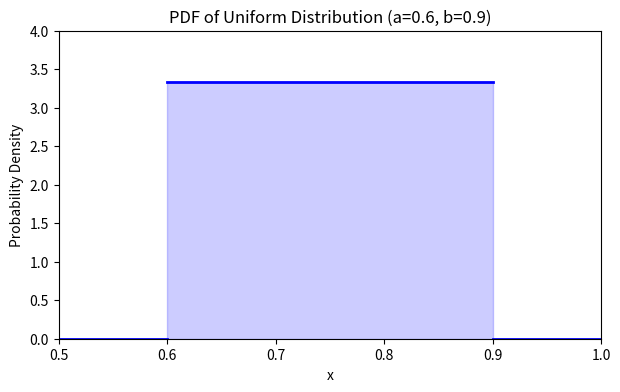

Source code (Python):
import numpy as np
from scipy.stats import gamma
import matplotlib.pyplot as plt

fig, ax = plt.subplots(1, 1, figsize=(7, 4), dpi=200)
ax.set_ylim(bottom=-0.002, top=4)
ax.set_xlim(left=0.5, right=1.00)
x_s = [.6, .9]
y_s = [10/3,10/3]
ax.fill_between(x_s, y_s, color="b", alpha=0.2)
ax.plot(x_s, y_s, "b-", lw=2)

x_s = [0.5, 0.6]
y_s = [0,0]
ax.plot(x_s, y_s, "b-", lw=2)
x_s = [0.9,1.0]
y_s = [0,0]
ax.plot(x_s, y_s, "b-", lw=2)
ax.set_title("PDF of Uniform Distribution (a=0.6, b=0.9)")
ax.set_xlabel("x")
ax.set_ylabel("Probability Density")
fig.savefig("unif_pdf2.png")